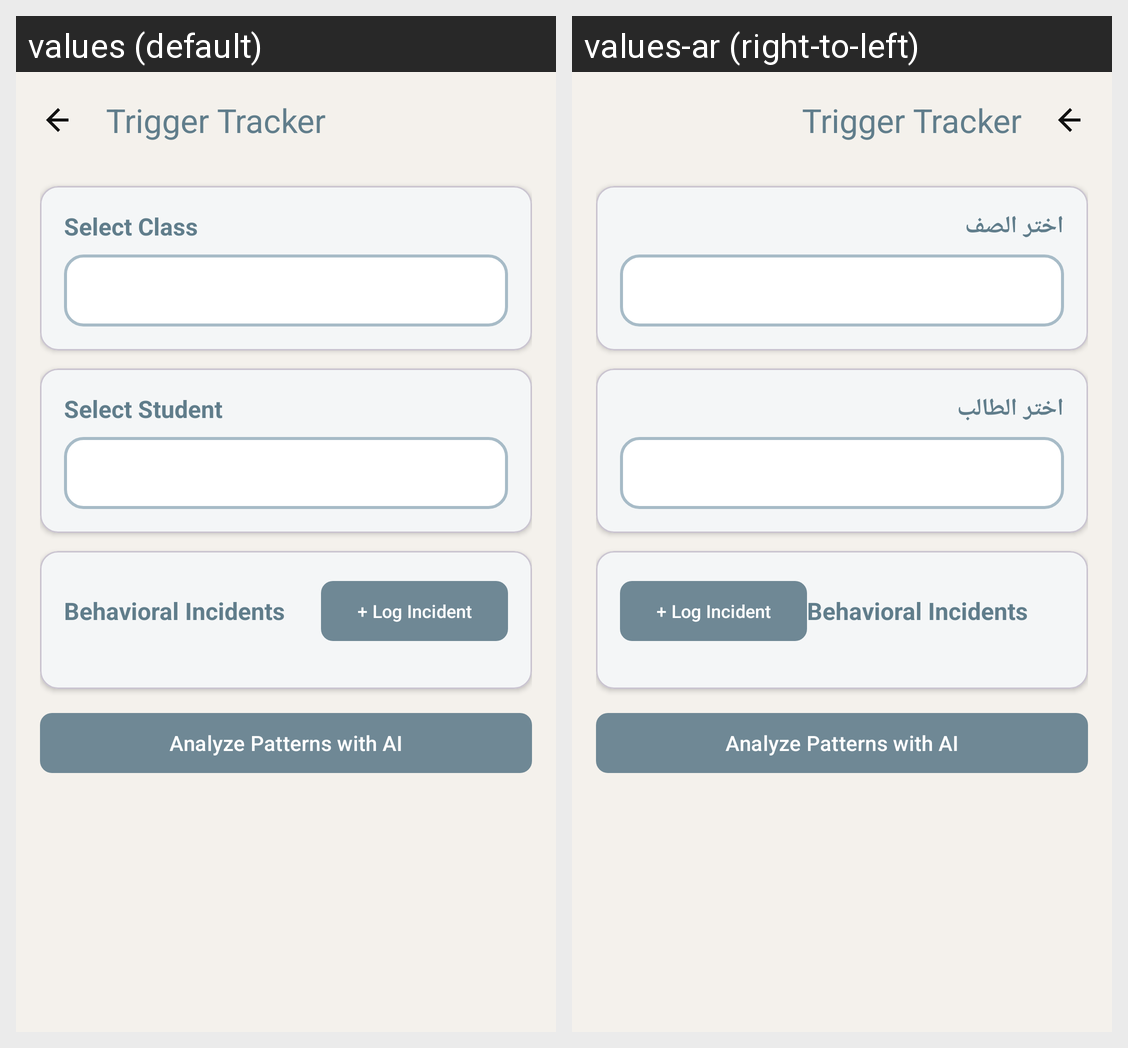

This grid shows one Android layout under two languages. Give, for every string resource on the screen, its name, the default text and each shown locale's text.
Android screen res/layout/fragment_trigger_tracker.xml rendered under 2 locales, left to right: values (default), values-ar (right-to-left). Device: Nexus 5 (rendered at 1080×1920; each locale shown at half size, 540×960, under a caption strip naming it); theme Theme.Edubridge.
Strings drawn on this screen, with the default value and each locale's value (text and hints the layout hard-codes, and strings that could not be matched under every locale, appear in the picture but are not listed):

trigger_tracker_title
  values: Trigger Tracker
  values-ar: Trigger Tracker  [not translated; the default value is used]

label_select_class
  values: Select Class
  values-ar: اختر الصف

label_select_student
  values: Select Student
  values-ar: اختر الطالب

label_incidents
  values: Behavioral Incidents
  values-ar: Behavioral Incidents  [not translated; the default value is used]

btn_log_incident
  values: + Log Incident
  values-ar: + Log Incident  [not translated; the default value is used]

btn_analyze_patterns
  values: Analyze Patterns with AI
  values-ar: Analyze Patterns with AI  [not translated; the default value is used]
